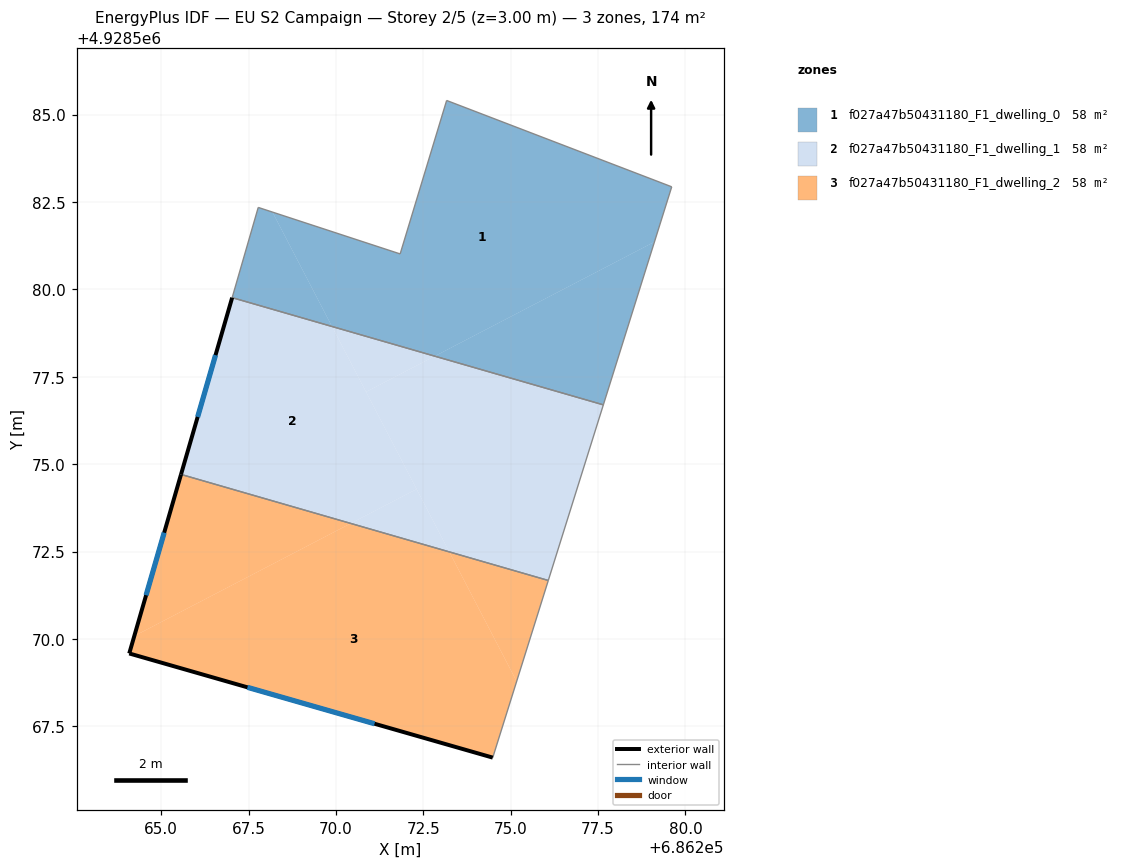
=== STOREY PLAN SPEC (per zone: floor XY polygon, exterior-wall plan segments, windows/doors) ===
zone 1: f027a47b50431180_F1_dwelling_0  (57.9 m²)
  floor: (686279.61, 4928582.93) (686279.11, 4928581.36) (686272.83, 4928578.09) (686269.89, 4928578.94) (686268.18, 4928582.21) (686271.84, 4928581.01) (686273.17, 4928585.40)
  floor: (686268.18, 4928582.21) (686269.89, 4928578.94) (686267.03, 4928579.76) (686267.78, 4928582.34)
  floor: (686279.11, 4928581.36) (686277.65, 4928576.70) (686272.83, 4928578.09)
  interior walls: 6
zone 2: f027a47b50431180_F1_dwelling_1  (57.9 m²)
  floor: (686269.89, 4928578.94) (686272.31, 4928574.29) (686270.42, 4928573.30) (686265.57, 4928574.71) (686267.03, 4928579.76)
  floor: (686277.65, 4928576.70) (686276.07, 4928571.67) (686273.24, 4928572.49) (686270.86, 4928577.07) (686272.83, 4928578.09)
  floor: (686272.83, 4928578.09) (686270.86, 4928577.07) (686269.89, 4928578.94)
  floor: (686272.31, 4928574.29) (686273.24, 4928572.49) (686270.42, 4928573.30)
  exterior wall: (686267.03, 4928579.76) – (686265.57, 4928574.71)  [5.3 m]
    window: (686266.56, 4928578.12) – (686266.04, 4928576.35)  [1.9 m²]
  interior walls: 3
zone 3: f027a47b50431180_F1_dwelling_2  (57.9 m²)
  floor: (686273.24, 4928572.49) (686275.17, 4928568.79) (686274.49, 4928566.60) (686264.09, 4928569.58) (686264.23, 4928570.08) (686270.42, 4928573.30)
  floor: (686270.42, 4928573.30) (686264.23, 4928570.08) (686265.57, 4928574.71)
  floor: (686276.07, 4928571.67) (686275.17, 4928568.79) (686273.24, 4928572.49)
  exterior wall: (686264.09, 4928569.58) – (686274.49, 4928566.60)  [10.8 m]
    window: (686267.47, 4928568.61) – (686271.10, 4928567.57)  [4.0 m²]
  exterior wall: (686265.57, 4928574.71) – (686264.09, 4928569.58)  [5.3 m]
    window: (686265.09, 4928573.04) – (686264.57, 4928571.25)  [2.0 m²]
  interior walls: 2

=== DERIVED (storey summary) ===
Building: EU S2 Campaign
Storey: 2 of 5  (floor level z = 3.00 m)
Storey gross floor area: 173.6 m²
Zones on this storey: 3
  - f027a47b50431180_F1_dwelling_0: floor 57.9 m²
  - f027a47b50431180_F1_dwelling_1: floor 57.9 m²; exterior wall 5.3 m (15.8 m²); 1 window(s) 1.9 m²; WWR 12.2%
  - f027a47b50431180_F1_dwelling_2: floor 57.9 m²; exterior wall 16.1 m (48.4 m²); 2 window(s) 5.9 m²; WWR 12.2%
Zone adjacency (shared interzone walls):
  - f027a47b50431180_F1_dwelling_0 ↔ f027a47b50431180_F1_dwelling_1
  - f027a47b50431180_F1_dwelling_1 ↔ f027a47b50431180_F1_dwelling_2